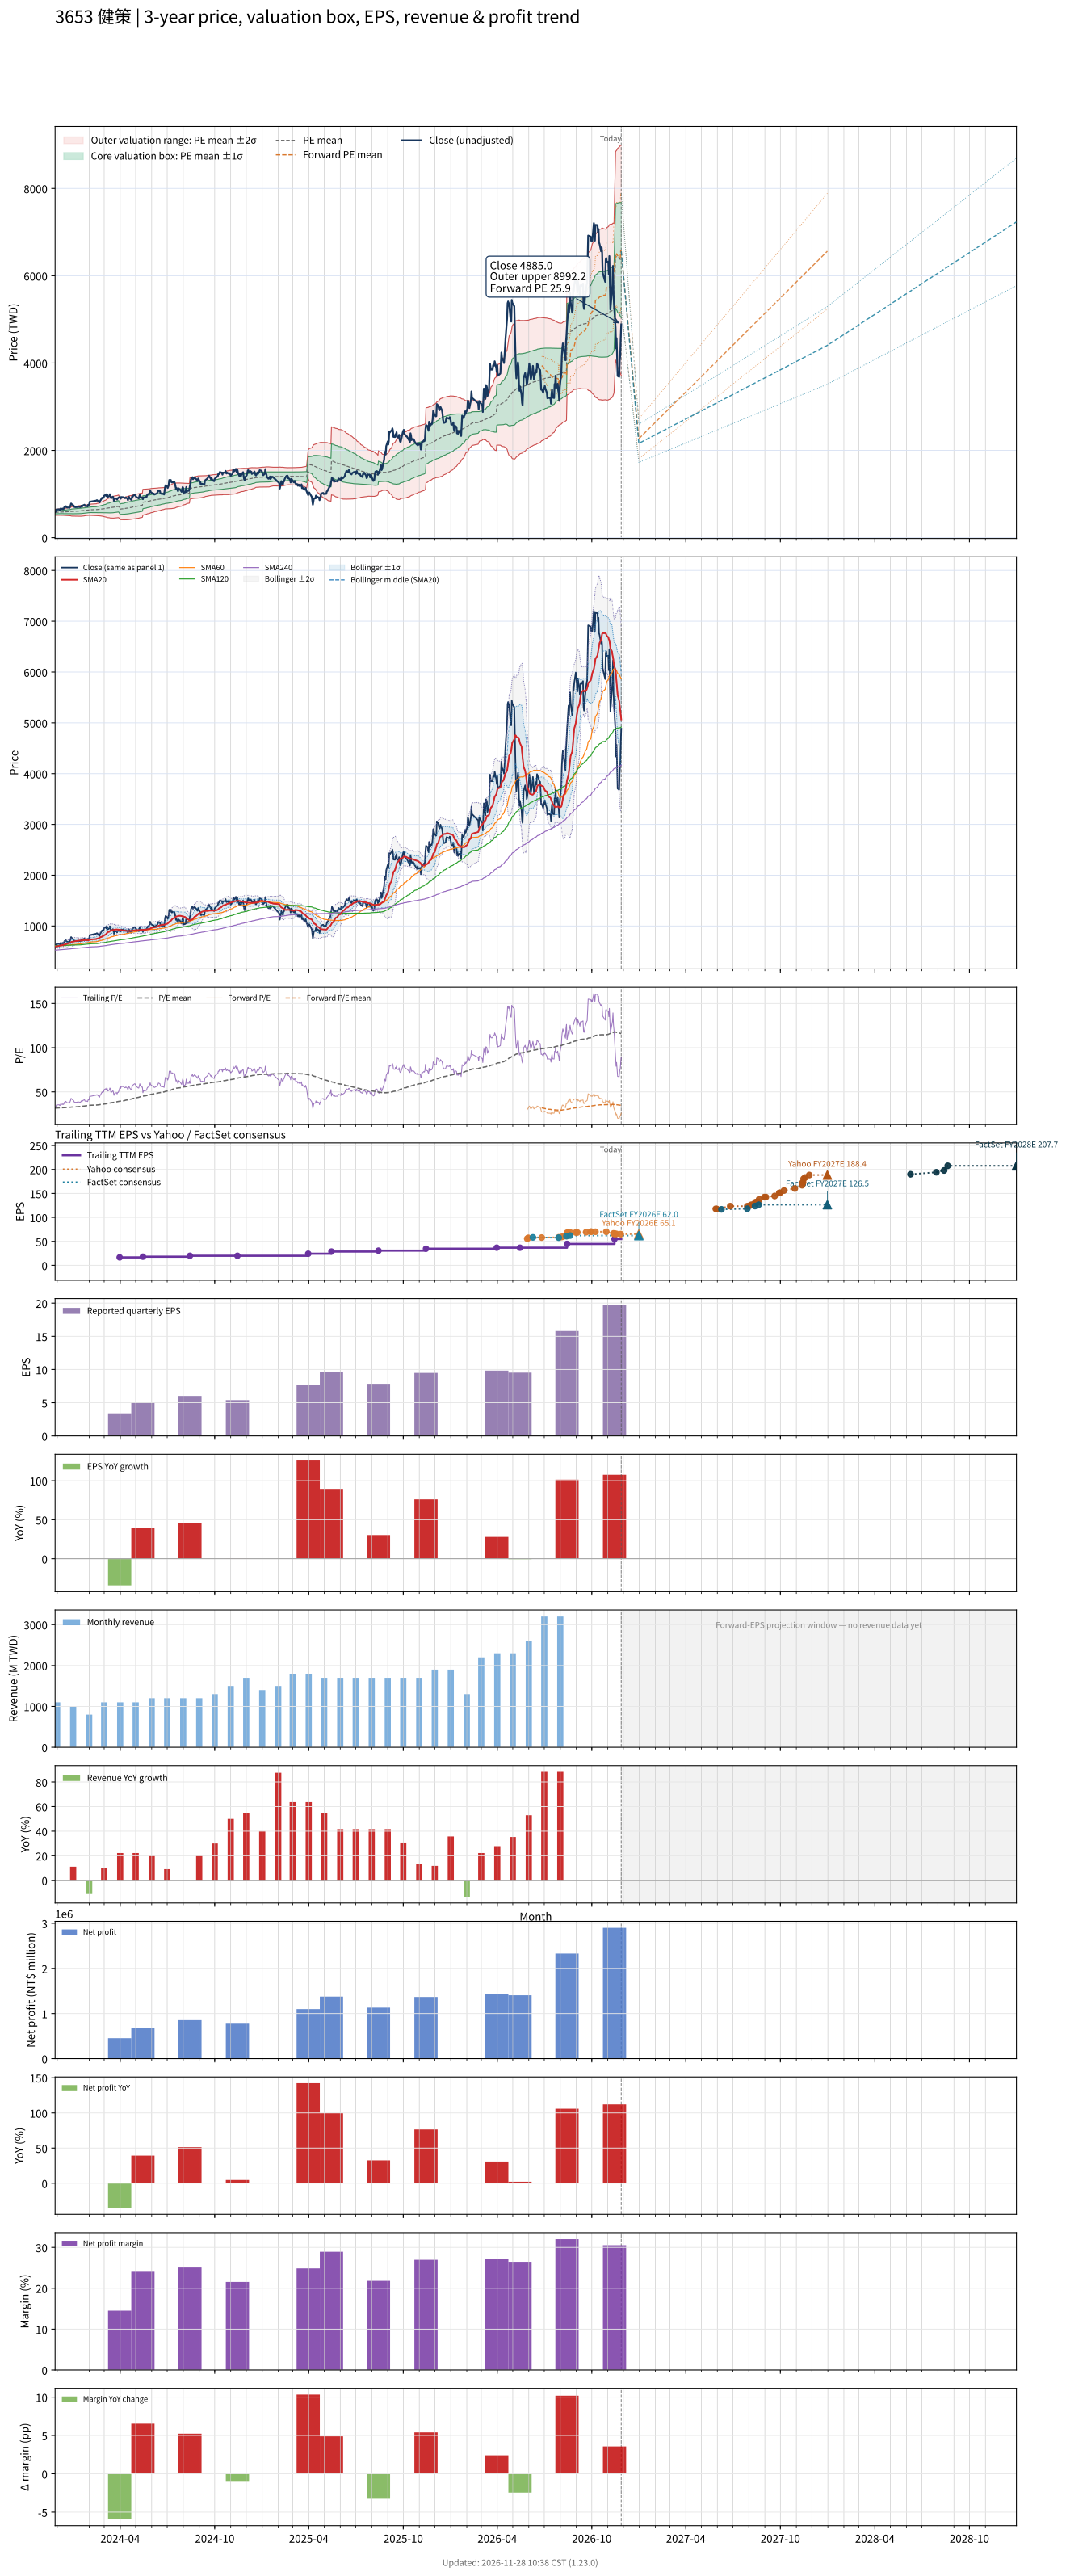

The table this chart was drawn from, first rows:
# chart-version: skill-stock-dynamic-val…
date, close, available_date, period_end, eps, ttm_eps, pe, pe_mean, pe_std, price_m2, price_m1, price_mean, price_p1, price_p2, as_of_date, forward_eps, forward_pe, forward_pe_mean, forward_pe_std, forward_price_m2, forward_price_m1, forward_price_mean, forward_price_p1, forward_price_p2
2023-11-27, 585, 2023-11-14, 2023-09-30, 5.38, 18.31, 31.95, 31.73, 1.856, 512.9, 546.9, 580.9, 614.9, 648.9, , , , , , , , , , 
2023-11-28, 597, 2023-11-14, 2023-09-30, 5.38, 18.31, 32.61, 31.75, 1.85, 513.6, 547.4, 581.3, 615.2, 649.1, , , , , , , , , , 
2023-11-29, 624, 2023-11-14, 2023-09-30, 5.38, 18.31, 34.08, 31.78, 1.854, 514.1, 548, 582, 615.9, 649.9, , , , , , , , , , 
2023-11-30, 648, 2023-11-14, 2023-09-30, 5.38, 18.31, 35.39, 31.82, 1.879, 513.9, 548.3, 582.7, 617.1, 651.5, , , , , , , , , , 
2023-12-01, 645, 2023-11-14, 2023-09-30, 5.38, 18.31, 35.23, 31.87, 1.892, 514.3, 549, 583.6, 618.2, 652.9, , , , , , , , , , 
2023-12-04, 650, 2023-11-14, 2023-09-30, 5.38, 18.31, 35.5, 31.92, 1.913, 514.4, 549.4, 584.4, 619.4, 654.5, , , , , , , , , , 
2023-12-05, 650, 2023-11-14, 2023-09-30, 5.38, 18.31, 35.5, 31.96, 1.937, 514.2, 549.7, 585.2, 620.6, 656.1, , , , , , , , , , 
2023-12-06, 633, 2023-11-14, 2023-09-30, 5.38, 18.31, 34.57, 31.99, 1.951, 514.2, 549.9, 585.6, 621.4, 657.1, , , , , , , , , , 
2023-12-07, 640, 2023-11-14, 2023-09-30, 5.38, 18.31, 34.95, 32.02, 1.965, 514.4, 550.4, 586.3, 622.3, 658.3, , , , , , , , , , 
2023-12-08, 669, 2023-11-14, 2023-09-30, 5.38, 18.31, 36.54, 32.06, 2.007, 513.5, 550.3, 587, 623.8, 660.6, , , , , , , , , , 
2023-12-11, 654, 2023-11-14, 2023-09-30, 5.38, 18.31, 35.72, 32.1, 2.034, 513.2, 550.5, 587.7, 624.9, 662.2, , , , , , , , , , 
2023-12-12, 667, 2023-11-14, 2023-09-30, 5.38, 18.31, 36.43, 32.13, 2.072, 512.5, 550.4, 588.4, 626.3, 664.3, , , , , , , , , , 
2023-12-13, 655, 2023-11-14, 2023-09-30, 5.38, 18.31, 35.77, 32.16, 2.097, 512, 550.4, 588.8, 627.2, 665.6, , , , , , , , , , 
2023-12-14, 664, 2023-11-14, 2023-09-30, 5.38, 18.31, 36.26, 32.19, 2.13, 511.4, 550.4, 589.4, 628.4, 667.4, , , , , , , , , , 
2023-12-15, 701, 2023-11-14, 2023-09-30, 5.38, 18.31, 38.29, 32.26, 2.195, 510.2, 550.4, 590.6, 630.8, 671, , , , , , , , , , 
2023-12-18, 720, 2023-11-14, 2023-09-30, 5.38, 18.31, 39.32, 32.33, 2.277, 508.6, 550.3, 592, 633.7, 675.4, , , , , , , , , , 
2023-12-19, 696, 2023-11-14, 2023-09-30, 5.38, 18.31, 38.01, 32.4, 2.324, 508.2, 550.7, 593.3, 635.8, 678.4, , , , , , , , , , 
2023-12-20, 694, 2023-11-14, 2023-09-30, 5.38, 18.31, 37.9, 32.47, 2.366, 507.8, 551.2, 594.5, 637.8, 681.1, , , , , , , , , , 
2023-12-21, 689, 2023-11-14, 2023-09-30, 5.38, 18.31, 37.63, 32.52, 2.412, 507, 551.2, 595.4, 639.5, 683.7, , , , , , , , , , 
2023-12-22, 692, 2023-11-14, 2023-09-30, 5.38, 18.31, 37.79, 32.55, 2.459, 506, 551, 596.1, 641.1, 686.1, , , , , , , , , , 
2023-12-25, 684, 2023-11-14, 2023-09-30, 5.38, 18.31, 37.36, 32.58, 2.495, 505.2, 550.9, 596.6, 642.3, 688, , , , , , , , , , 
2023-12-26, 710, 2023-11-14, 2023-09-30, 5.38, 18.31, 38.78, 32.63, 2.557, 503.8, 550.6, 597.4, 644.2, 691.1, , , , , , , , , , 
2023-12-27, 741, 2023-11-14, 2023-09-30, 5.38, 18.31, 40.47, 32.7, 2.655, 501.4, 550, 598.7, 647.3, 695.9, , , , , , , , , , 
2023-12-28, 782, 2023-11-14, 2023-09-30, 5.38, 18.31, 42.71, 32.79, 2.807, 497.6, 548.9, 600.3, 651.7, 703.1, , , , , , , , , , 
2023-12-29, 769, 2023-11-14, 2023-09-30, 5.38, 18.31, 42, 32.88, 2.927, 494.8, 548.4, 602, 655.5, 709.1, , , , , , , , , , 
2024-01-02, 734, 2023-11-14, 2023-09-30, 5.38, 18.31, 40.09, 32.94, 2.999, 493.4, 548.3, 603.2, 658.1, 713, , , , , , , , , , 
2024-01-03, 706, 2023-11-14, 2023-09-30, 5.38, 18.31, 38.56, 32.99, 3.042, 492.7, 548.4, 604.1, 659.8, 715.5, , , , , , , , , , 
2024-01-04, 702, 2023-11-14, 2023-09-30, 5.38, 18.31, 38.34, 33.04, 3.081, 492.1, 548.5, 604.9, 661.3, 717.7, , , , , , , , , , 
2024-01-05, 700, 2023-11-14, 2023-09-30, 5.38, 18.31, 38.23, 33.08, 3.117, 491.5, 548.6, 605.7, 662.7, 719.8, , , , , , , , , , 
2024-01-08, 701, 2023-11-14, 2023-09-30, 5.38, 18.31, 38.29, 33.13, 3.152, 491.2, 548.9, 606.6, 664.3, 722, , , , , , , , , , 
2024-01-09, 702, 2023-11-14, 2023-09-30, 5.38, 18.31, 38.34, 33.18, 3.185, 491, 549.3, 607.6, 665.9, 724.2, , , , , , , , , , 
2024-01-10, 713, 2023-11-14, 2023-09-30, 5.38, 18.31, 38.94, 33.25, 3.224, 490.7, 549.7, 608.7, 667.8, 726.8, , , , , , , , , , 
2024-01-11, 707, 2023-11-14, 2023-09-30, 5.38, 18.31, 38.61, 33.31, 3.254, 490.7, 550.3, 609.9, 669.5, 729.1, , , , , , , , , , 
2024-01-12, 706, 2023-11-14, 2023-09-30, 5.38, 18.31, 38.56, 33.37, 3.286, 490.6, 550.8, 610.9, 671.1, 731.3, , , , , , , , , , 
2024-01-15, 700, 2023-11-14, 2023-09-30, 5.38, 18.31, 38.23, 33.41, 3.315, 490.4, 551.1, 611.8, 672.5, 733.2, , , , , , , , , , 
2024-01-16, 717, 2023-11-14, 2023-09-30, 5.38, 18.31, 39.16, 33.49, 3.343, 490.7, 552, 613.2, 674.4, 735.6, , , , , , , , , , 
2024-01-17, 731, 2023-11-14, 2023-09-30, 5.38, 18.31, 39.92, 33.58, 3.363, 491.7, 553.3, 614.9, 676.5, 738.1, , , , , , , , , , 
2024-01-18, 706, 2023-11-14, 2023-09-30, 5.38, 18.31, 38.56, 33.67, 3.356, 493.6, 555, 616.5, 677.9, 739.4, , , , , , , , , , 
2024-01-19, 733, 2023-11-14, 2023-09-30, 5.38, 18.31, 40.03, 33.78, 3.349, 495.8, 557.1, 618.5, 679.8, 741.1, , , , , , , , , , 
2024-01-22, 749, 2023-11-14, 2023-09-30, 5.38, 18.31, 40.91, 33.9, 3.34, 498.4, 559.5, 620.7, 681.9, 743, , , , , , , , , , 
2024-01-23, 754, 2023-11-14, 2023-09-30, 5.38, 18.31, 41.18, 34.02, 3.341, 500.5, 561.7, 622.9, 684.1, 745.3, , , , , , , , , , 
2024-01-24, 725, 2023-11-14, 2023-09-30, 5.38, 18.31, 39.6, 34.12, 3.324, 503, 563.9, 624.8, 685.6, 746.5, , , , , , , , , , 
2024-01-25, 723, 2023-11-14, 2023-09-30, 5.38, 18.31, 39.49, 34.22, 3.3, 505.8, 566.2, 626.6, 687, 747.5, , , , , , , , , , 
2024-01-26, 729, 2023-11-14, 2023-09-30, 5.38, 18.31, 39.81, 34.32, 3.291, 507.9, 568.1, 628.4, 688.7, 748.9, , , , , , , , , , 
2024-01-29, 716, 2023-11-14, 2023-09-30, 5.38, 18.31, 39.1, 34.41, 3.274, 510.1, 570.1, 630, 690, 749.9, , , , , , , , , , 
2024-01-30, 752, 2023-11-14, 2023-09-30, 5.38, 18.31, 41.07, 34.51, 3.291, 511.4, 571.6, 631.9, 692.1, 752.4, , , , , , , , , , 
2024-01-31, 750, 2023-11-14, 2023-09-30, 5.38, 18.31, 40.96, 34.62, 3.289, 513.4, 573.6, 633.9, 694.1, 754.3, , , , , , , , , , 
2024-02-01, 756, 2023-11-14, 2023-09-30, 5.38, 18.31, 41.29, 34.72, 3.308, 514.5, 575.1, 635.7, 696.3, 756.8, , , , , , , , , , 
2024-02-02, 821, 2023-11-14, 2023-09-30, 5.38, 18.31, 44.84, 34.83, 3.417, 512.6, 575.2, 637.8, 700.4, 762.9, , , , , , , , , , 
2024-02-05, 828, 2023-11-14, 2023-09-30, 5.38, 18.31, 45.22, 34.94, 3.536, 510.3, 575.1, 639.8, 704.6, 769.3, , , , , , , , , , 
2024-02-15, 849, 2023-11-14, 2023-09-30, 5.38, 18.31, 46.37, 35.06, 3.677, 507.3, 574.7, 642, 709.3, 776.6, , , , , , , , , , 
2024-02-16, 859, 2023-11-14, 2023-09-30, 5.38, 18.31, 46.91, 35.19, 3.82, 504.4, 574.4, 644.3, 714.2, 784.2, , , , , , , , , , 
2024-02-19, 832, 2023-11-14, 2023-09-30, 5.38, 18.31, 45.44, 35.3, 3.919, 502.9, 574.6, 646.4, 718.2, 789.9, , , , , , , , , , 
2024-02-20, 820, 2023-11-14, 2023-09-30, 5.38, 18.31, 44.78, 35.42, 3.996, 502.1, 575.3, 648.5, 721.6, 794.8, , , , , , , , , , 
2024-02-21, 805, 2023-11-14, 2023-09-30, 5.38, 18.31, 43.97, 35.52, 4.054, 501.9, 576.2, 650.4, 724.6, 798.8, , , , , , , , , , 
2024-02-22, 839, 2023-11-14, 2023-09-30, 5.38, 18.31, 45.82, 35.64, 4.148, 500.6, 576.5, 652.5, 728.4, 804.4, , , , , , , , , , 
2024-02-23, 855, 2023-11-14, 2023-09-30, 5.38, 18.31, 46.7, 35.75, 4.263, 498.4, 576.5, 654.5, 732.6, 810.6, , , , , , , , , , 
2024-02-26, 915, 2023-11-14, 2023-09-30, 5.38, 18.31, 49.97, 35.89, 4.449, 494.2, 575.6, 657.1, 738.6, 820, , , , , , , , , , 
2024-02-27, 901, 2023-11-14, 2023-09-30, 5.38, 18.31, 49.21, 36.02, 4.604, 491, 575.3, 659.6, 743.9, 828.2, , , , , , , , , , 
... 669 more rows
